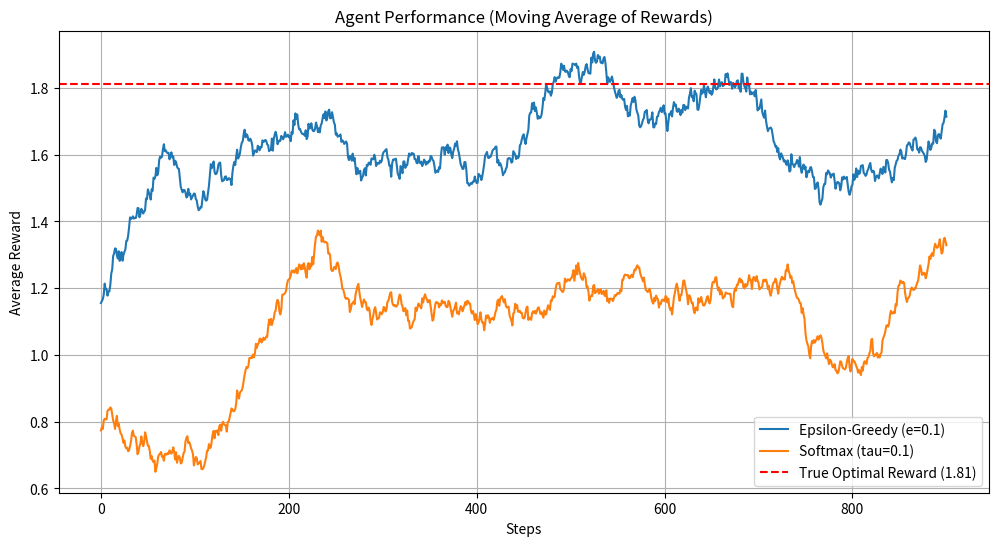

Python code for this plot:
import numpy as np
import matplotlib.pyplot as plt

class BanditEnvironment:
    def __init__(self, m, n, machine_ranges=None):
        self.m = m # Number of machines
        self.n = n # Number of arms per machine
        
        if machine_ranges is None:
            print("Initializing environment with default random rewards N(0, 1)")
            self.true_rewards = np.random.randn(m, n)
        else:
            if len(machine_ranges) != m:
                raise ValueError(f"The 'machine_ranges' list must have {m} elements (one for each machine).")
            
            print("Initializing environment with custom reward ranges.")
            # We need to create an (m, n) array to store the rewards
            self.true_rewards = np.zeros((m, n))
            
            # Loop through each machine and assign rewards
            for i in range(m):
                min_r, max_r = machine_ranges[i]
                if min_r > max_r:
                    raise ValueError(f"Invalid range for machine {i}: min ({min_r}) > max ({max_r})")
                
                # For machine 'i', create 'n' true arm rewards,
                # each uniformly sampled from [min_r, max_r]
                self.true_rewards[i, :] = np.random.uniform(low=min_r, high=max_r, size=n)
                
    def pull_lever(self, machine_idx, arm_idx):
        # Get the true mean reward we set during initialization
        true_mean = self.true_rewards[machine_idx, arm_idx]
        
        reward = true_mean + np.random.randn() 
        return reward

class EpsilonGreedyAgent:
    def __init__(self, m, n, epsilon):
        self.m = m
        self.n = n
        self.epsilon = epsilon
        
        # Q-table: Estimated value of each (machine, arm) pair
        # Initialize all estimates to 0
        self.q_table = np.zeros((m, n))
        
        # Action counts: Number of times we've pulled each (machine, arm)
        self.action_counts = np.zeros((m, n))

    def choose_action(self):
        if np.random.rand() < self.epsilon:
            # --- EXPLORE ---
            # Choose a random machine and a random arm
            machine = np.random.randint(self.m)
            arm = np.random.randint(self.n)
        else:
            # --- EXPLOIT ---
            flat_index = np.argmax(self.q_table)
            machine, arm = np.unravel_index(flat_index, (self.m, self.n))
            
        return machine, arm

    def update_q_value(self, machine, arm, reward):
        # Increment the count for this (machine, arm) pair
        self.action_counts[machine, arm] += 1
        k = self.action_counts[machine, arm]
        
        # Get the old Q-value
        old_q = self.q_table[machine, arm]
        
        # Incremental average formula:
        # Q_new = Q_old + (1/k) * (Reward - Q_old)
        new_q = old_q + (1/k) * (reward - old_q)
        
        self.q_table[machine, arm] = new_q

# --- 3. THE SOFTMAX AGENT ---
class SoftmaxAgent:
    def __init__(self, m, n, tau):
        self.m = m
        self.n = n
        self.tau = tau # Temperature parameter
        self.q_table = np.zeros((m, n))
        self.action_counts = np.zeros((m, n))

    def choose_action(self):
        # 1. Get Q-values and divide by temperature
        q_over_tau = self.q_table / self.tau
        
        # 2. To prevent numerical overflow, subtract the max value
        q_over_tau_stable = q_over_tau - np.max(q_over_tau)
        
        # 3. Calculate exponentiated values
        exp_values = np.exp(q_over_tau_stable)
        
        # 4. Calculate sum
        total_sum = np.sum(exp_values)
        
        # 5. Calculate probabilities
        probs = exp_values / total_sum
        
        flat_probs = probs.flatten()
        
        total_actions = self.m * self.n
        flat_index = np.random.choice(total_actions, p=flat_probs)
        
        # Convert the flat index back to 2D (machine, arm)
        machine, arm = np.unravel_index(flat_index, (self.m, self.n))
        
        return machine, arm

    def update_q_value(self, machine, arm, reward):
        self.action_counts[machine, arm] += 1
        k = self.action_counts[machine, arm]
        old_q = self.q_table[machine, arm]
        new_q = old_q + (1/k) * (reward - old_q)
        self.q_table[machine, arm] = new_q



# --- Hyperparameters ---
M_MACHINES = 5      # Number of machines (m)
N_ARMS = 10         # Number of arms (n)
TOTAL_STEPS = 1000  # Number of "energies" or plays (P)
EPSILON = 0.1       # Epsilon for e-greedy
TAU = 0.1           # Temperature for softmax

# --- Define custom reward ranges for each machine [ (min_mean, max_mean) ] ---
custom_ranges = [
    (10, 20),   
    (5, 15),    
    (50, 70),   
    (25, 35),   
    (-10, 0)    
]

print(f"Creating a {M_MACHINES}x{N_ARMS} bandit problem.")

env = BanditEnvironment(M_MACHINES, N_ARMS)          # NTERCHANGE THESE 2 LINES IF YOU DONT/DO WANT CUSTOM RANGES
# env = BanditEnvironment(M_MACHINES, N_ARMS, machine_ranges=custom_ranges)

print(f"\nTrue reward landscape (mean values):")
print(np.round(env.true_rewards, 2))

e_greedy_agent = EpsilonGreedyAgent(M_MACHINES, N_ARMS, EPSILON)
softmax_agent = SoftmaxAgent(M_MACHINES, N_ARMS, TAU)

# --- Store rewards over time ---
e_greedy_rewards = []
softmax_rewards = []

# --- Run Epsilon-Greedy Simulation ---
print("Running Epsilon-Greedy Agent...")
for step in range(TOTAL_STEPS):
    # 1. Agent chooses action
    machine, arm = e_greedy_agent.choose_action()
    
    # 2. Environment gives reward
    reward = env.pull_lever(machine, arm)
    
    # 3. Agent updates its knowledge
    e_greedy_agent.update_q_value(machine, arm, reward)
    
    # 4. Store reward
    e_greedy_rewards.append(reward)


print("Running Softmax Agent...")
for step in range(TOTAL_STEPS):
    # 1. Agent chooses action
    machine, arm = softmax_agent.choose_action()
    
    # 2. Environment gives reward
    reward = env.pull_lever(machine, arm)
    
    # 3. Agent updates its knowledge
    softmax_agent.update_q_value(machine, arm, reward)
    
    # 4. Store reward
    softmax_rewards.append(reward)

print("\n--- Simulation Complete ---")

true_best_flat_index = np.argmax(env.true_rewards)
true_best_machine, true_best_arm = np.unravel_index(true_best_flat_index, (M_MACHINES, N_ARMS))
true_best_reward = env.true_rewards[true_best_machine, true_best_arm]


print(f"True best action: Machine {true_best_machine}, Arm {true_best_arm} (True Mean Reward: {true_best_reward:.4f})")

# E-Greedy results
total_e_greedy_reward = np.sum(e_greedy_rewards)
print(f"\nE-Greedy Total Reward: {total_e_greedy_reward:.4f}")
# Find what e-greedy *thinks* is the best action
e_greedy_best_flat_index = np.argmax(e_greedy_agent.q_table)
e_greedy_machine, e_greedy_arm = np.unravel_index(e_greedy_best_flat_index, (M_MACHINES, N_ARMS))
print(f"E-Greedy found: Machine {e_greedy_machine}, Arm {e_greedy_arm} (Estimated Reward: {e_greedy_agent.q_table[e_greedy_machine, e_greedy_arm]:.4f})")


# Softmax results
total_softmax_reward = np.sum(softmax_rewards)
print(f"\nSoftmax Total Reward: {total_softmax_reward:.4f}")
# Find what softmax *thinks* is the best action
softmax_best_flat_index = np.argmax(softmax_agent.q_table)
softmax_machine, softmax_arm = np.unravel_index(softmax_best_flat_index, (M_MACHINES, N_ARMS))
print(f"Softmax found: Machine {softmax_machine}, Arm {softmax_arm} (Estimated Reward: {softmax_agent.q_table[softmax_machine, softmax_arm]:.4f})")


# --- Plotting ---
# Calculate moving average to see learning trend
def moving_average(rewards, window=100):
    return np.convolve(rewards, np.ones(window)/window, mode='valid')

plt.figure(figsize=(12, 6))
plt.plot(moving_average(e_greedy_rewards), label=f'Epsilon-Greedy (e={EPSILON})')
plt.plot(moving_average(softmax_rewards), label=f'Softmax (tau={TAU})')
plt.axhline(y=true_best_reward, color='r', linestyle='--', label=f'True Optimal Reward ({true_best_reward:.2f})')
plt.title('Agent Performance (Moving Average of Rewards)')
plt.xlabel('Steps')
plt.ylabel('Average Reward')
plt.legend()
plt.grid(True)
plt.show()